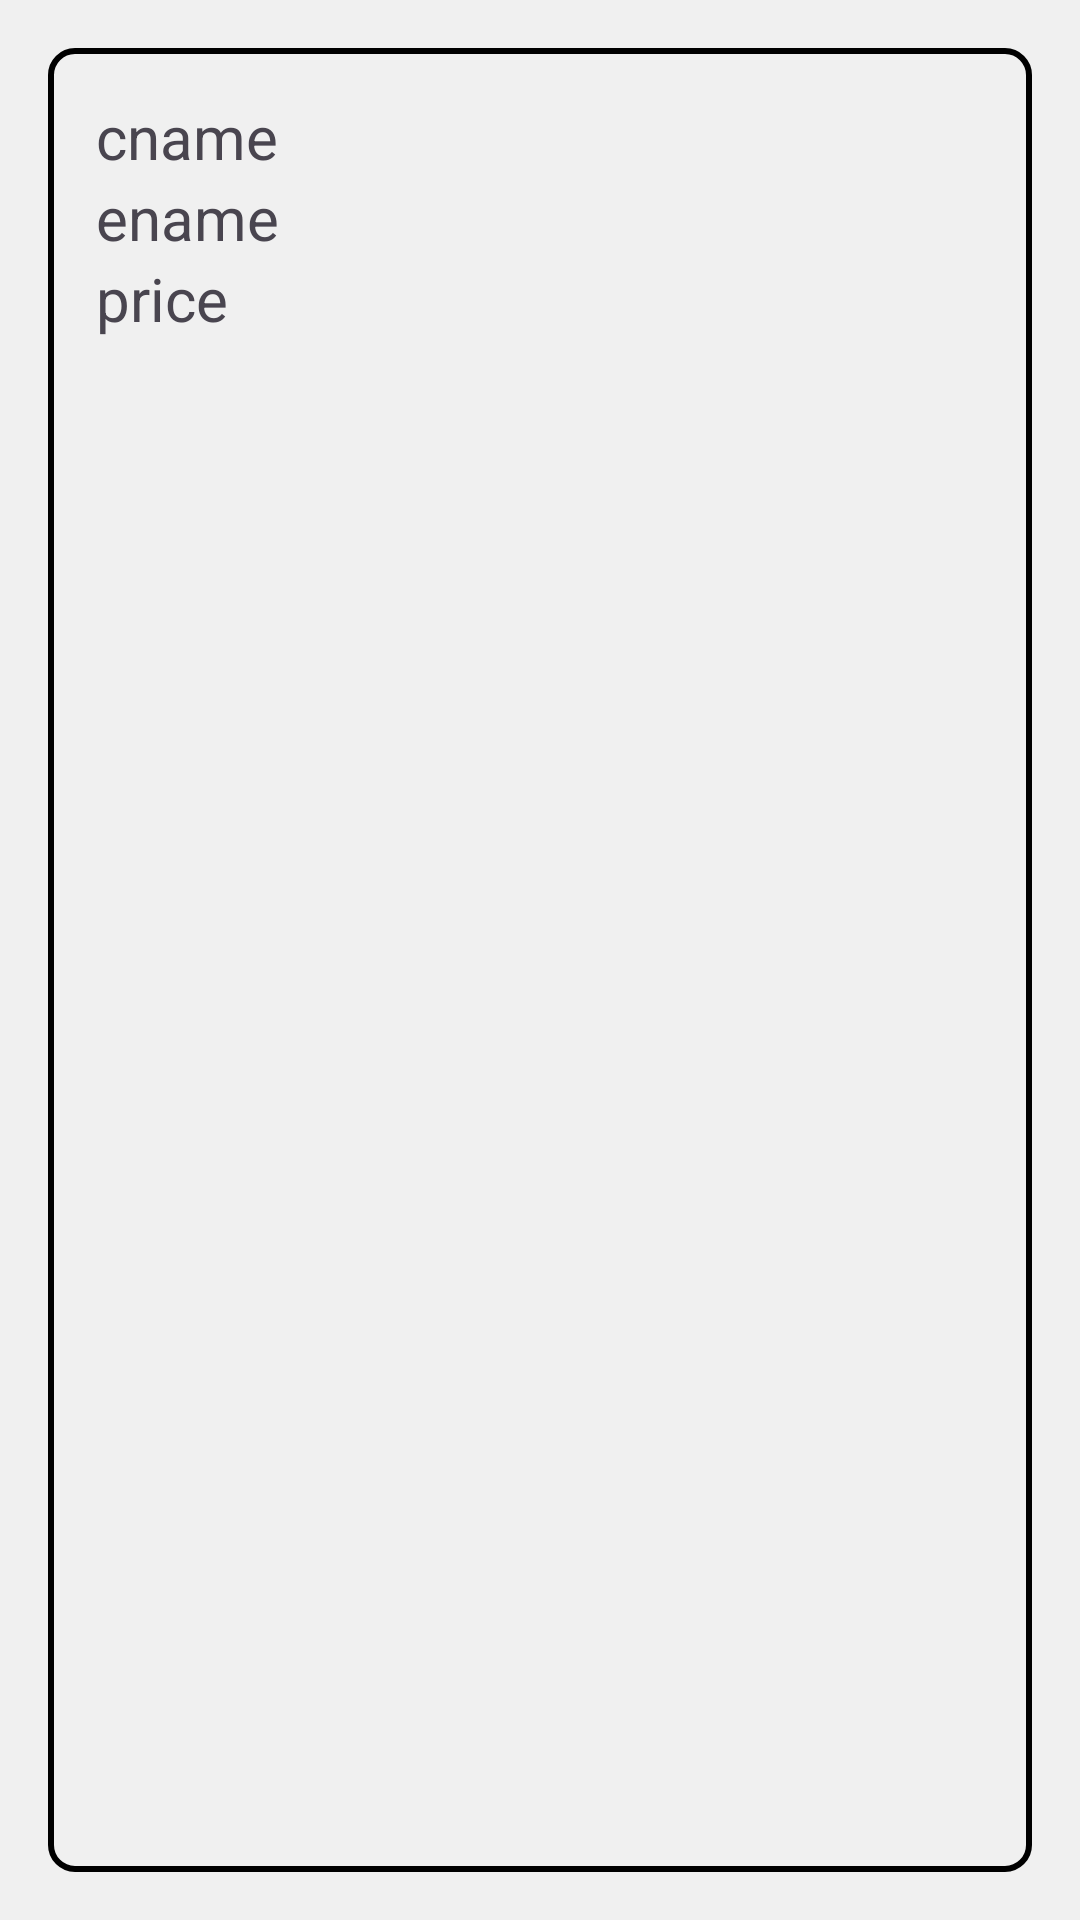

Layout XML and referenced resources for this Android screen:
<!-- AndroidManifest.xml: application theme Theme.FoodListAPP -->
<!-- res/layout/food_item_layout.xml -->
<?xml version="1.0" encoding="utf-8"?>
<androidx.constraintlayout.widget.ConstraintLayout xmlns:android="http://schemas.android.com/apk/res/android"
    xmlns:app="http://schemas.android.com/apk/res-auto"
    xmlns:tools="http://schemas.android.com/tools"
    android:layout_width="match_parent"
    android:layout_height="match_parent"
    android:background="#F0F0F0">


    <FrameLayout
        android:layout_width="match_parent"
        android:layout_height="match_parent"
        android:layout_marginStart="16dp"
        android:layout_marginTop="16dp"
        android:layout_marginEnd="16dp"
        android:layout_marginBottom="16dp"
        android:background="@drawable/border"
        app:layout_constraintBottom_toBottomOf="parent"
        app:layout_constraintEnd_toEndOf="parent"
        app:layout_constraintStart_toStartOf="parent"
        app:layout_constraintTop_toTopOf="parent">

        <LinearLayout
            android:id="@+id/item"
            android:layout_width="match_parent"
            android:layout_height="match_parent"
            android:layout_marginStart="16dp"
            android:layout_marginTop="16dp"
            android:layout_marginBottom="16dp"
            android:orientation="horizontal">

            <LinearLayout
                android:layout_width="match_parent"
                android:layout_height="match_parent"
                android:layout_weight="1"
                android:orientation="vertical">

                <TextView
                    android:id="@+id/food_cname_tv"
                    android:layout_width="match_parent"
                    android:layout_height="wrap_content"
                    android:text="cname"
                    android:textSize="20sp" />

                <TextView
                    android:id="@+id/food_ename_tv"
                    android:layout_width="match_parent"
                    android:layout_height="wrap_content"
                    android:text="ename"
                    android:textSize="20sp" />

                <TextView
                    android:id="@+id/food_price_tv"
                    android:layout_width="match_parent"
                    android:layout_height="wrap_content"
                    android:text="price"
                    android:textSize="20sp"
                    tools:layout_editor_absoluteX="-157dp"
                    tools:layout_editor_absoluteY="309dp" />
            </LinearLayout>

            <ImageView
                android:id="@+id/imageView2"
                android:layout_width="wrap_content"
                android:layout_height="wrap_content"
                android:layout_weight="1"
                android:adjustViewBounds="true"
                tools:srcCompat="@tools:sample/avatars" />
        </LinearLayout>
    </FrameLayout>

</androidx.constraintlayout.widget.ConstraintLayout>
<!-- resources referenced by this layout -->
<resources>
  <!-- drawable border (drawable) -->
  <?xml version="1.0" encoding="utf-8"?>
  <shape xmlns:android="http://schemas.android.com/apk/res/android">
      <solid android:color="@android:color/transparent" />
      <stroke
          android:width="2dp"
          android:color="#000000" /> 
      <corners android:radius="8dp" /> 
  </shape>
  <style name="Theme.FoodListAPP" parent="Theme.MaterialComponents.DayNight.DarkActionBar">
          
          <item name="colorPrimary">@color/my_background_color</item>
          <item name="colorPrimaryVariant">@color/my_background_color2</item>
          <item name="colorOnPrimary">@color/white</item>
          
          <item name="colorSecondary">@color/teal_200</item>
          <item name="colorSecondaryVariant">@color/teal_700</item>
          <item name="colorOnSecondary">@color/black</item>
          
          <item name="android:statusBarColor">?attr/colorPrimaryVariant</item>
          
      </style>
  <color name="my_background_color">#7fc3ff</color>
  <color name="my_background_color2">#D3D3D3</color>
  <color name="white">#FFFFFFFF</color>
  <color name="teal_200">#FF03DAC5</color>
  <color name="teal_700">#FF018786</color>
  <color name="black">#FF000000</color>
</resources>
